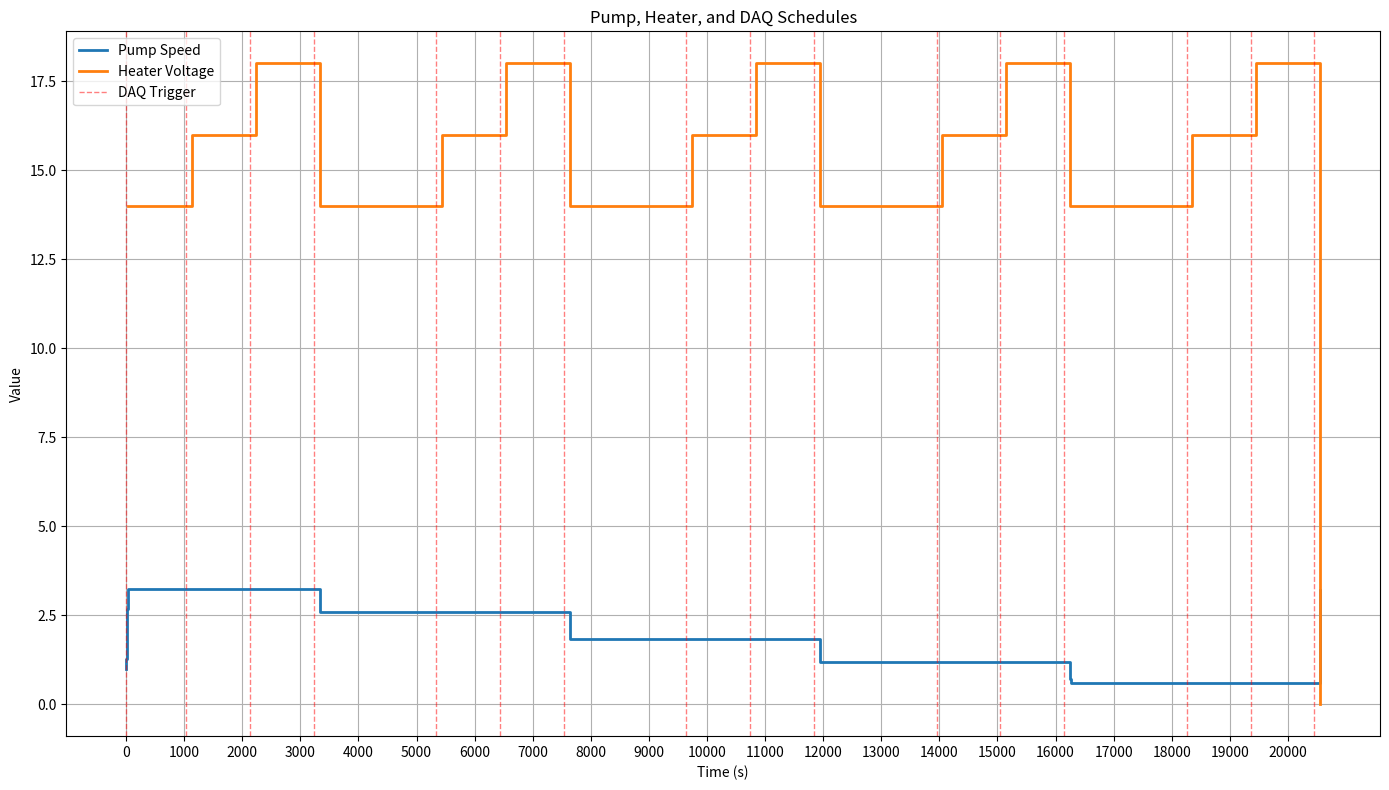

Recreate this plot in Python.
import csv
import matplotlib.pyplot as plt

def create_pump_schedule(speeds, stabilization_time, heater_stable_time, record_time):
    schedule = []
    current_time = 0
    for i, speed in enumerate(speeds):
        if i == 0:
            # Initial ramp-up
            ramp_time = 10 if speed == 3.17 else 30
            steps = 8
            for step in range(steps):
                intermediate_speed = 1 + (speed - 1) * (step) / steps
                schedule.append((current_time + ramp_time * step / steps, round(intermediate_speed, 2)))
            current_time += ramp_time
        else:
            # Ramp to next speed
            prev_speed = speeds[i-1]
            ramp_time = 7
            steps = 5
            for step in range(steps):
                intermediate_speed = prev_speed + (speed - prev_speed) * (step) / steps
                schedule.append((current_time + ramp_time * step / steps, round(intermediate_speed, 2)))
            current_time += ramp_time

        # Stabilization at new speed
        schedule.append((current_time, speed))
        if i > 0:
            current_time += stabilization_time

        # Hold speed for heater cycle and DAQ recording
        if i < len(speeds) - 1:
            heater_cycle_time = len(heater_voltages) * ( heater_stable_time + record_time)  # (600s + 100s) * number of voltages
            current_time += heater_cycle_time

    # Add final entries
    schedule.append((current_time+heater_cycle_time, 3.2))
    # schedule.append((current_time + 10, 1))
    return schedule

def create_heater_schedule(voltages, pump_speeds, stabilization_time, heater_stable_time, record_time):
    schedule = []
    daq_schedule = []
    current_time = 30  # Start after initial pump ramp
    now_speed = pump_speeds[0]
    for i, speed in enumerate(pump_speeds):

        for voltage in voltages:
            schedule.append((current_time, voltage))
            if now_speed !=speed:
                now_speed = speed
                current_time += stabilization_time + 7  # Add time for stabilization and ramp
            current_time += heater_stable_time  # Heater runs for 600s
            daq_schedule.append(current_time)
            current_time += record_time  # Time for DAQ recording
            
    schedule.append((current_time, 0))  # shutdown heater !!!!
    return schedule, daq_schedule

def create_daq_schedule(daq_value, heater_schedule):
    return [(time, daq_value) for time in heater_schedule]

def write_csv(filename, schedule):
    with open(filename, 'w', newline='') as csvfile:
        writer = csv.writer(csvfile)
        writer.writerow(['time', 'value'])
        for time, value in schedule:
            writer.writerow([time, value])

def plot_schedules(pump_schedule, heater_schedule, daq_schedule):
    plt.figure(figsize=(14, 8))
    
    pump_times, pump_values = zip(*pump_schedule)
    heater_times, heater_values = zip(*heater_schedule)
    daq_times, daq_values = zip(*daq_schedule)
    
    plt.step(pump_times, pump_values, where='post', label='Pump Speed', linewidth=2)
    plt.step(heater_times, heater_values, where='post', label='Heater Voltage', linewidth=2)
    
    # Add vertical lines for DAQ trigger times
    for daq_time in daq_times:
        plt.axvline(x=daq_time, color='r', linestyle='--', alpha=0.5, linewidth=1)
    
    # Add a single entry to the legend for DAQ triggers
    plt.axvline(x=0, color='r', linestyle='--', alpha=0.5, linewidth=1, label='DAQ Trigger')
    
    plt.xlabel('Time (s)')
    plt.ylabel('Value')
    plt.title('Pump, Heater, and DAQ Schedules')
    plt.legend()
    plt.grid(True)
    
    # Adjust x-axis to show more tick marks
    plt.xticks(range(0, int(max(pump_times[-1], heater_times[-1], daq_times[-1])) + 1, 1000))
    
    plt.tight_layout()
    plt.savefig('schedule_plot.png', dpi=300)
    plt.close()

# Define parameters
pump_speeds = [3.24, 2.59, 1.83, 1.18, 0.59]
heater_voltages = [14, 16, 18]
daq_value = 60
stabilization_time = 1000  # Can be changed as needed
heater_stable_time = 1000
record_time = 100

# Create schedules
pump_schedule = create_pump_schedule(pump_speeds, stabilization_time, heater_stable_time, record_time)
heater_schedule, daq_schedule = create_heater_schedule(heater_voltages, pump_speeds, stabilization_time, heater_stable_time, record_time)
daq_schedule = create_daq_schedule(daq_value, daq_schedule)

# Write schedules to CSV files
write_csv('schedule_pump.csv', pump_schedule)
write_csv('schedule_heater.csv', heater_schedule)
write_csv('schedule_daq.csv', daq_schedule)

# Plot schedules
plot_schedules(pump_schedule, heater_schedule, daq_schedule)

print("CSV files and plot have been generated successfully.")
